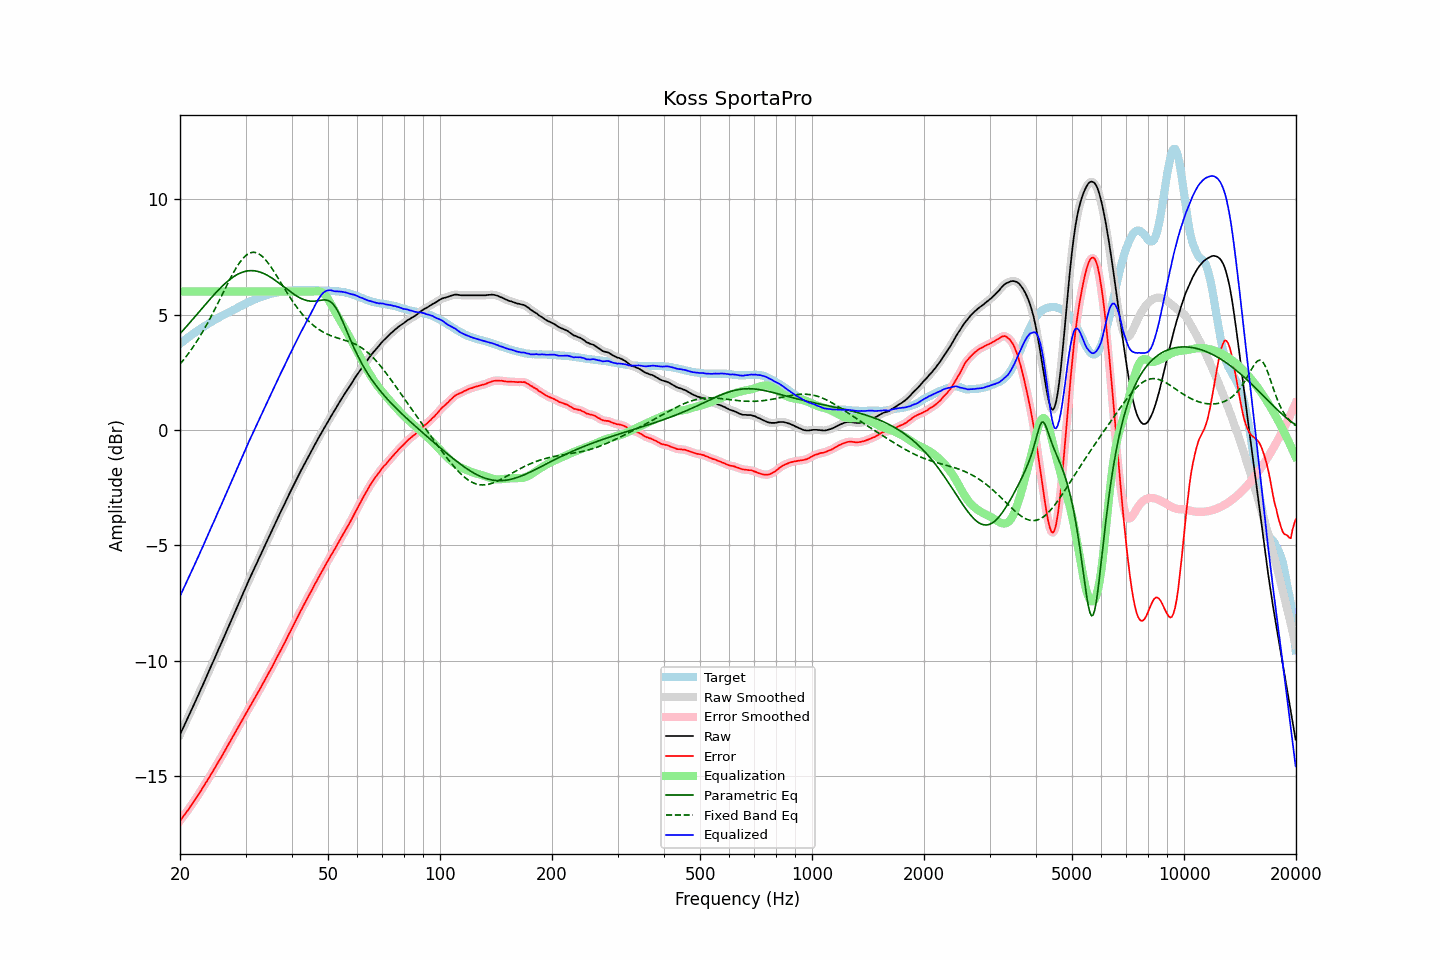

Values plotted in this chart, from the file beside it:
frequency, raw, error, smoothed, error_smoothed, equalization, parametric_eq, fixed_band_eq, equalized_raw, equalized_smoothed, target
20.00, -13.20, -16.93, -13.20, -16.93, 6.00, 4.17, 2.86, -7.20, -7.20, 3.73
20.20, -13.05, -16.84, -13.05, -16.84, 6.00, 4.25, 2.94, -7.05, -7.05, 3.79
20.40, -12.90, -16.74, -12.90, -16.75, 6.00, 4.33, 3.02, -6.90, -6.90, 3.84
20.61, -12.75, -16.66, -12.75, -16.65, 6.00, 4.41, 3.11, -6.75, -6.75, 3.90
20.81, -12.60, -16.55, -12.60, -16.56, 6.00, 4.48, 3.20, -6.60, -6.60, 3.95
21.02, -12.46, -16.47, -12.45, -16.46, 6.00, 4.56, 3.29, -6.46, -6.45, 4.01
21.23, -12.30, -16.36, -12.30, -16.37, 6.00, 4.64, 3.39, -6.30, -6.30, 4.06
21.44, -12.15, -16.26, -12.15, -16.27, 6.00, 4.72, 3.48, -6.15, -6.15, 4.11
21.66, -12.00, -16.16, -12.00, -16.16, 6.00, 4.81, 3.58, -6.00, -6.00, 4.16
21.87, -11.85, -16.06, -11.85, -16.06, 6.00, 4.89, 3.69, -5.85, -5.85, 4.21
22.09, -11.69, -15.95, -11.69, -15.96, 6.00, 4.97, 3.79, -5.69, -5.69, 4.26
22.31, -11.54, -15.85, -11.54, -15.85, 6.00, 5.05, 3.90, -5.54, -5.54, 4.31
22.54, -11.39, -15.74, -11.39, -15.74, 6.00, 5.13, 4.01, -5.39, -5.39, 4.35
22.76, -11.23, -15.63, -11.24, -15.63, 6.00, 5.21, 4.13, -5.23, -5.24, 4.40
22.99, -11.08, -15.52, -11.08, -15.52, 6.00, 5.29, 4.25, -5.08, -5.08, 4.44
23.22, -10.92, -15.41, -10.92, -15.41, 6.00, 5.38, 4.37, -4.92, -4.92, 4.49
23.45, -10.76, -15.29, -10.77, -15.30, 6.00, 5.46, 4.49, -4.76, -4.77, 4.53
23.69, -10.61, -15.19, -10.61, -15.18, 6.00, 5.54, 4.61, -4.61, -4.61, 4.58
23.92, -10.45, -15.07, -10.45, -15.07, 6.00, 5.62, 4.74, -4.45, -4.45, 4.62
24.16, -10.29, -14.96, -10.29, -14.96, 6.00, 5.70, 4.87, -4.29, -4.29, 4.67
24.40, -10.13, -14.84, -10.13, -14.84, 6.00, 5.78, 5.01, -4.13, -4.13, 4.71
24.65, -9.98, -14.73, -9.98, -14.72, 6.00, 5.85, 5.14, -3.98, -3.98, 4.75
24.89, -9.82, -14.61, -9.82, -14.60, 6.00, 5.93, 5.28, -3.82, -3.82, 4.79
25.14, -9.66, -14.49, -9.66, -14.49, 6.00, 6.00, 5.42, -3.66, -3.66, 4.83
25.39, -9.50, -14.36, -9.50, -14.37, 6.00, 6.08, 5.56, -3.50, -3.50, 4.87
25.65, -9.35, -14.26, -9.35, -14.25, 6.00, 6.15, 5.70, -3.35, -3.35, 4.90
25.91, -9.19, -14.14, -9.19, -14.13, 6.00, 6.22, 5.84, -3.19, -3.19, 4.94
26.16, -9.03, -14.01, -9.03, -14.01, 6.00, 6.28, 5.98, -3.03, -3.03, 4.98
26.43, -8.87, -13.89, -8.87, -13.89, 6.00, 6.35, 6.12, -2.87, -2.87, 5.01
26.69, -8.71, -13.76, -8.71, -13.76, 6.00, 6.41, 6.26, -2.71, -2.71, 5.05
26.96, -8.55, -13.64, -8.55, -13.64, 6.00, 6.47, 6.40, -2.55, -2.55, 5.09
27.23, -8.39, -13.51, -8.39, -13.52, 6.00, 6.52, 6.53, -2.39, -2.39, 5.12
27.50, -8.23, -13.39, -8.23, -13.39, 6.00, 6.58, 6.66, -2.23, -2.23, 5.16
27.77, -8.07, -13.27, -8.07, -13.27, 6.00, 6.63, 6.79, -2.07, -2.07, 5.20
28.05, -7.91, -13.14, -7.91, -13.14, 6.00, 6.67, 6.91, -1.91, -1.91, 5.23
28.33, -7.75, -13.02, -7.75, -13.02, 6.00, 6.72, 7.03, -1.75, -1.75, 5.27
28.62, -7.59, -12.90, -7.59, -12.90, 6.00, 6.75, 7.14, -1.59, -1.59, 5.31
28.90, -7.43, -12.78, -7.43, -12.77, 6.00, 6.79, 7.25, -1.43, -1.43, 5.35
29.19, -7.27, -12.65, -7.27, -12.65, 6.00, 6.82, 7.34, -1.27, -1.27, 5.38
29.48, -7.11, -12.52, -7.11, -12.52, 6.00, 6.84, 7.42, -1.11, -1.11, 5.41
29.78, -6.95, -12.41, -6.95, -12.40, 6.00, 6.87, 7.50, -0.95, -0.95, 5.45
30.08, -6.79, -12.28, -6.80, -12.28, 6.00, 6.88, 7.56, -0.79, -0.80, 5.48
30.38, -6.64, -12.16, -6.64, -12.16, 6.00, 6.90, 7.62, -0.64, -0.64, 5.52
30.68, -6.48, -12.03, -6.49, -12.04, 6.00, 6.90, 7.66, -0.48, -0.49, 5.55
30.99, -6.33, -11.92, -6.33, -11.92, 6.00, 6.91, 7.68, -0.33, -0.33, 5.59
31.30, -6.18, -11.80, -6.18, -11.80, 6.00, 6.91, 7.70, -0.18, -0.18, 5.62
31.61, -6.03, -11.68, -6.03, -11.68, 6.00, 6.90, 7.70, -0.03, -0.03, 5.65
31.93, -5.88, -11.56, -5.88, -11.56, 6.00, 6.89, 7.69, 0.12, 0.12, 5.67
32.24, -5.73, -11.43, -5.73, -11.44, 6.00, 6.88, 7.67, 0.27, 0.27, 5.70
32.57, -5.58, -11.31, -5.58, -11.31, 6.00, 6.86, 7.63, 0.42, 0.42, 5.73
32.89, -5.43, -11.19, -5.43, -11.19, 6.00, 6.84, 7.59, 0.57, 0.57, 5.76
33.22, -5.28, -11.06, -5.28, -11.06, 6.00, 6.81, 7.53, 0.72, 0.72, 5.78
33.55, -5.13, -10.94, -5.13, -10.94, 6.00, 6.79, 7.47, 0.87, 0.87, 5.81
33.89, -4.98, -10.81, -4.98, -10.81, 6.00, 6.75, 7.39, 1.02, 1.02, 5.83
34.23, -4.83, -10.68, -4.83, -10.68, 6.00, 6.72, 7.31, 1.17, 1.17, 5.84
34.57, -4.68, -10.55, -4.69, -10.55, 6.00, 6.68, 7.22, 1.32, 1.31, 5.87
34.92, -4.54, -10.43, -4.54, -10.43, 6.00, 6.64, 7.12, 1.46, 1.46, 5.89
35.27, -4.39, -10.30, -4.39, -10.30, 6.00, 6.59, 7.02, 1.61, 1.61, 5.91
35.62, -4.24, -10.17, -4.24, -10.17, 6.00, 6.55, 6.92, 1.76, 1.76, 5.93
35.97, -4.09, -10.03, -4.09, -10.03, 6.00, 6.50, 6.81, 1.91, 1.91, 5.94
... 635 more rows
